Run: headless pygame with SDL's dummy video driver; simulated clock (each Clock.tick advances the game by its frame time, no real sleeping); random seed 0; keys injected as events and as key.get_pressed() state; no mouse input.
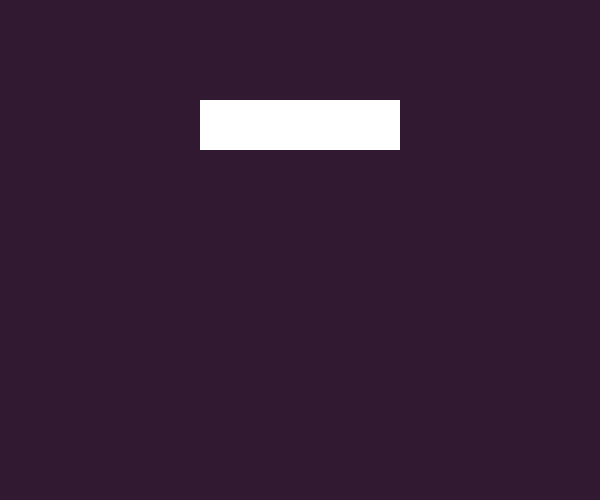
Frame 1 of 4 · flips 1–60 · no input
Frame 2 of 4 · flips 61–180 · tapped SPACE, RETURN · held RIGHT (→), D · screen unchanged from frame 1, image omitted
Frame 3 of 4 · flips 181–300 · held DOWN (↓), S · screen unchanged from frame 2, image omitted
Frame 4 of 4 · flips 301–420 · held LEFT (←), A, UP (↑), W · screen unchanged from frame 3, image omitted

The pygame program that drew these frames:

# pygame.Rect() used to create a rectangular area object with the tuple (x, y, width, height)
# It makes the code cleaner as the Rect object can be passed to pygame.draw.rect()

# Task 1: Create another rectangle object - rect2 on line 25, placing it vertically below rect1 to form 'T'.
# Task 2: Draw a WHITE rectangle using rect2 on line 38.'

import pygame

pygame.init()

screen_width = 600
screen_height = 500
screen = pygame.display.set_mode((screen_width, screen_height))
pygame.display.set_caption('Pong AI Game')

BG_COLOR = (50, 25, 50)
WHITE=(255,255,255)

# Rectangle position
rect_x = 200    # x coordinate where the rectangle starts
rect_y = 100    # y coordinate where the rectangle starts

# Create a rectangular area object with the dimensions
rect1 = pygame.Rect(rect_x, rect_y, 200, 50) # This will not draw, but it will define an area.



running = True
while running:
    for event in pygame.event.get():
        if event.type == pygame.QUIT:
            running = False

    screen.fill(BG_COLOR)

    # Replace the tuple with the rectangular area object - rect1
    pygame.draw.rect(screen, WHITE, rect1)


    # Update the display
    pygame.display.update()

# Quit Pygame

pygame.quit()
